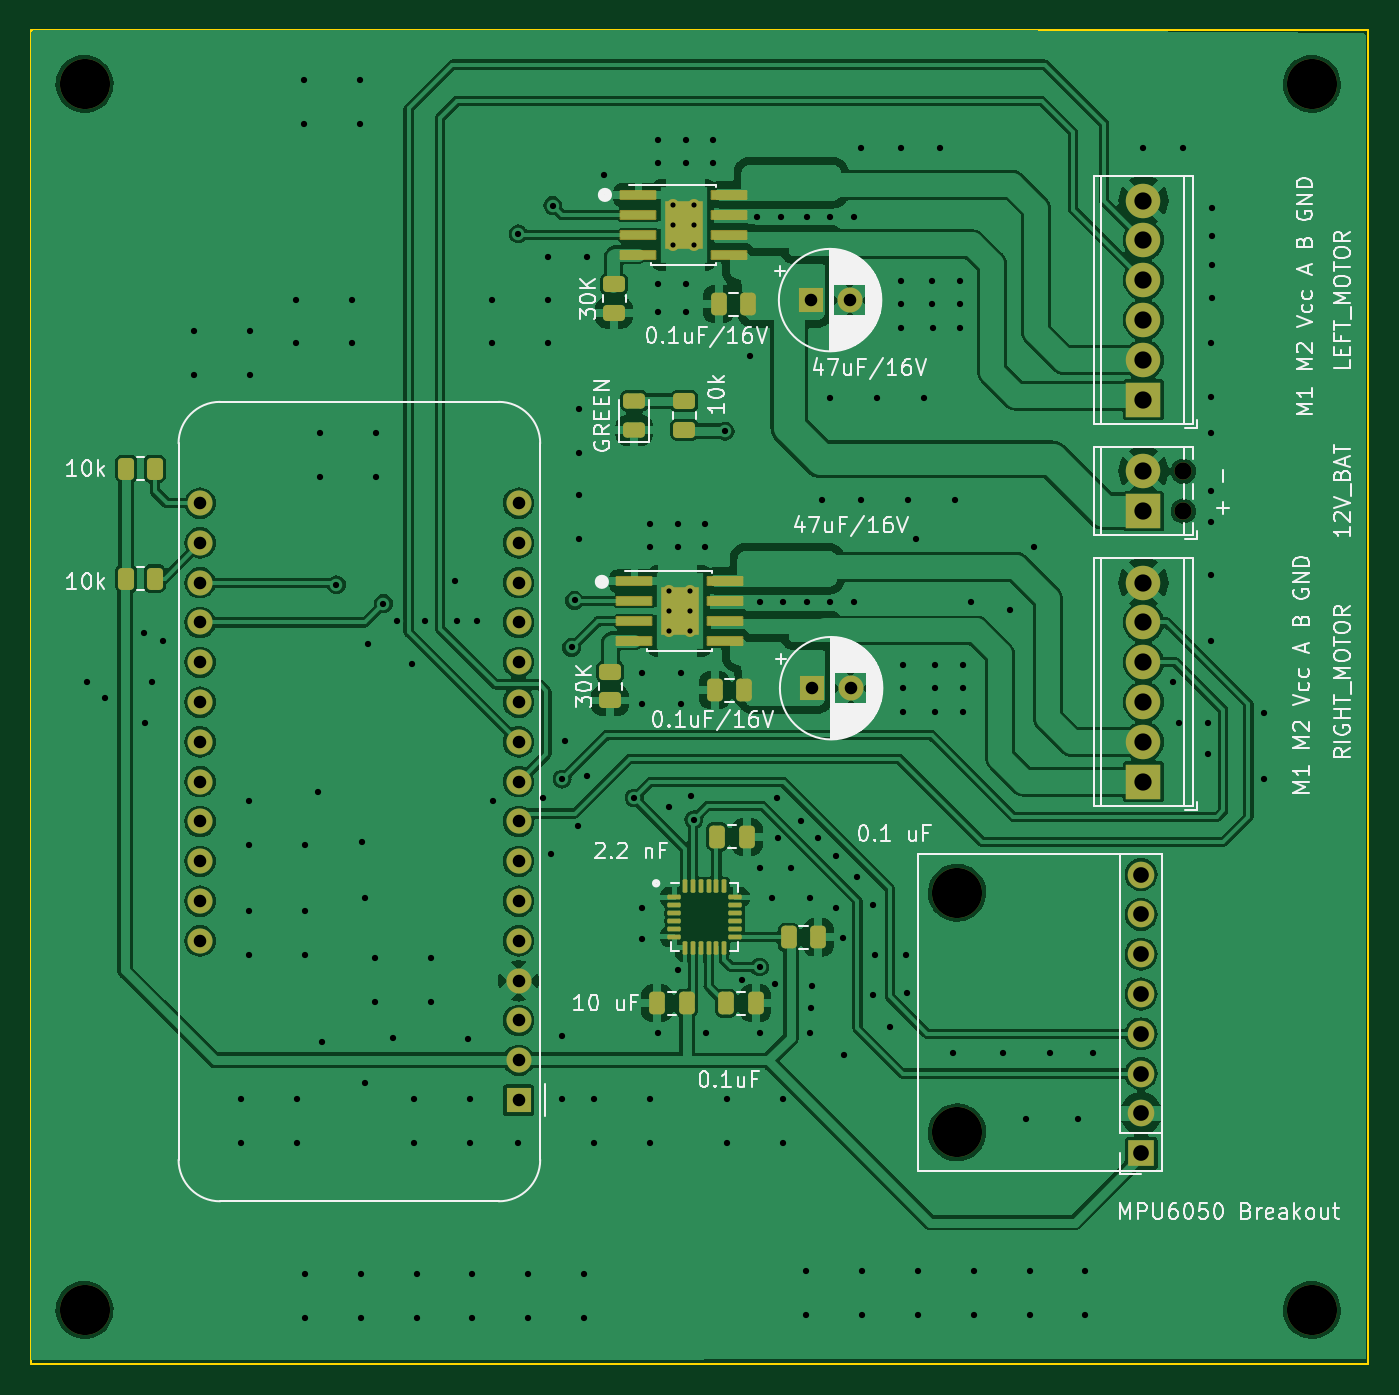
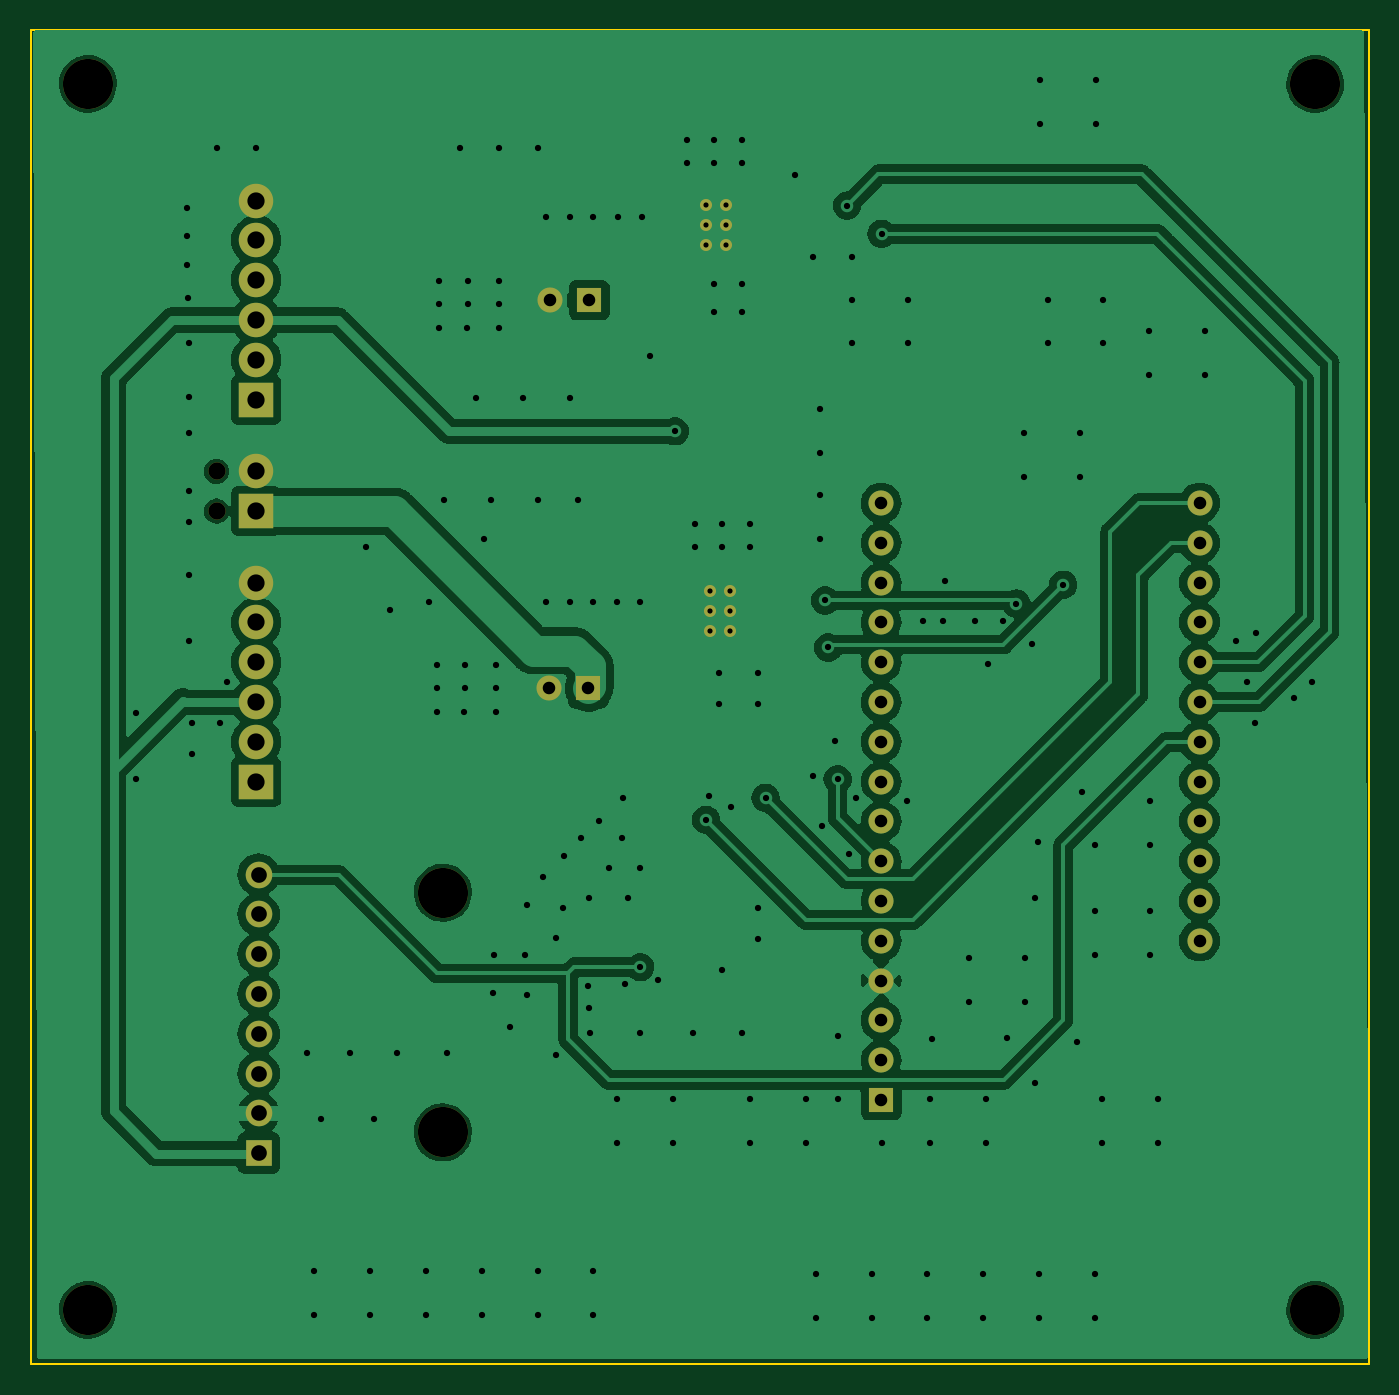
Circuit board: 11 layer files. Board 85.3 x 85.1 mm.
- bottom_copper: Balance_Bot-B_Cu.gbl (135791 bytes)
- bottom_mask: Balance_Bot-B_Mask.gbs (2914 bytes)
- paste: Balance_Bot-B_Paste.gbp (454 bytes)
- bottom_silk: Balance_Bot-B_Silkscreen.gbo (2924 bytes)
- outline: Balance_Bot-Edge_Cuts.gm1 (611 bytes)
- top_copper: Balance_Bot-F_Cu.gtl (256079 bytes)
- top_mask: Balance_Bot-F_Mask.gts (6441 bytes)
- paste: Balance_Bot-F_Paste.gtp (3928 bytes)
- top_silk: Balance_Bot-F_Silkscreen.gto (83641 bytes)
- drill: Balance_Bot-NPTH.drl (532 bytes)
- drill: Balance_Bot-PTH.drl (5124 bytes)

=== bottom_copper: Balance_Bot-B_Cu.gbl (135791 bytes, source omitted) ===
=== bottom_mask: Balance_Bot-B_Mask.gbs ===
%TF.GenerationSoftware,KiCad,Pcbnew,7.0.7*%
%TF.CreationDate,2023-11-09T13:19:11-08:00*%
%TF.ProjectId,Balance_Bot,42616c61-6e63-4655-9f42-6f742e6b6963,rev?*%
%TF.SameCoordinates,Original*%
%TF.FileFunction,Soldermask,Bot*%
%TF.FilePolarity,Negative*%
%FSLAX46Y46*%
G04 Gerber Fmt 4.6, Leading zero omitted, Abs format (unit mm)*
G04 Created by KiCad (PCBNEW 7.0.7) date 2023-11-09 13:19:11*
%MOMM*%
%LPD*%
G01*
G04 APERTURE LIST*
%ADD10C,3.200000*%
%ADD11C,0.770000*%
%ADD12R,1.600000X1.600000*%
%ADD13C,1.600000*%
%ADD14C,2.200000*%
%ADD15R,2.200000X2.200000*%
%ADD16C,1.100000*%
%ADD17R,1.700000X1.700000*%
%ADD18O,1.700000X1.700000*%
G04 APERTURE END LIST*
D10*
%TO.C,H6*%
X178600000Y-116050000D03*
%TD*%
%TO.C,H5*%
X178600000Y-131350000D03*
%TD*%
%TO.C,H4*%
X122919000Y-142686000D03*
%TD*%
D11*
%TO.C,U2*%
X161798000Y-74736000D03*
X161798000Y-73436000D03*
X161798000Y-72136000D03*
X160498000Y-74736000D03*
X160498000Y-73436000D03*
X160498000Y-72136000D03*
%TD*%
D12*
%TO.C,C7*%
X169251621Y-78232000D03*
D13*
X171751621Y-78232000D03*
%TD*%
D10*
%TO.C,H3*%
X201249000Y-142686000D03*
%TD*%
D14*
%TO.C,J3*%
X190500000Y-89154000D03*
D15*
X190500000Y-91694000D03*
D16*
X193040000Y-89154000D03*
X193040000Y-91694000D03*
%TD*%
D17*
%TO.C,J4*%
X190350000Y-132674469D03*
D18*
X190350000Y-130134469D03*
X190350000Y-127594469D03*
X190350000Y-125054469D03*
X190350000Y-122514469D03*
X190350000Y-119974469D03*
X190350000Y-117434469D03*
X190350000Y-114894469D03*
%TD*%
D15*
%TO.C,J1*%
X190500000Y-84582000D03*
D14*
X190500000Y-82042000D03*
X190500000Y-79502000D03*
X190500000Y-76962000D03*
X190500000Y-74422000D03*
X190500000Y-71882000D03*
%TD*%
D10*
%TO.C,H2*%
X201249000Y-64446000D03*
%TD*%
D12*
%TO.C,C9*%
X169317621Y-103000000D03*
D13*
X171817621Y-103000000D03*
%TD*%
D11*
%TO.C,U4*%
X161544000Y-99374000D03*
X161544000Y-98074000D03*
X161544000Y-96774000D03*
X160244000Y-99374000D03*
X160244000Y-98074000D03*
X160244000Y-96774000D03*
%TD*%
D15*
%TO.C,J2*%
X190500000Y-108966000D03*
D14*
X190500000Y-106426000D03*
X190500000Y-103886000D03*
X190500000Y-101346000D03*
X190500000Y-98806000D03*
X190500000Y-96266000D03*
%TD*%
D10*
%TO.C,H1*%
X122919000Y-64446000D03*
%TD*%
D12*
%TO.C,A1*%
X150622000Y-129286000D03*
D13*
X150622000Y-126746000D03*
X150622000Y-124206000D03*
X150622000Y-121666000D03*
X150622000Y-119126000D03*
X150622000Y-116586000D03*
X150622000Y-114046000D03*
X150622000Y-111506000D03*
X150622000Y-108966000D03*
X150622000Y-106426000D03*
X150622000Y-103886000D03*
X150622000Y-101346000D03*
X150622000Y-98806000D03*
X150622000Y-96266000D03*
X150622000Y-93726000D03*
X150622000Y-91186000D03*
X130302000Y-91186000D03*
X130302000Y-93726000D03*
X130302000Y-96266000D03*
X130302000Y-98806000D03*
X130302000Y-101346000D03*
X130302000Y-103886000D03*
X130302000Y-106426000D03*
X130302000Y-108966000D03*
X130302000Y-111506000D03*
X130302000Y-114046000D03*
X130302000Y-116586000D03*
X130302000Y-119126000D03*
%TD*%
M02*

=== paste: Balance_Bot-B_Paste.gbp ===
%TF.GenerationSoftware,KiCad,Pcbnew,7.0.7*%
%TF.CreationDate,2023-11-09T13:19:11-08:00*%
%TF.ProjectId,Balance_Bot,42616c61-6e63-4655-9f42-6f742e6b6963,rev?*%
%TF.SameCoordinates,Original*%
%TF.FileFunction,Paste,Bot*%
%TF.FilePolarity,Positive*%
%FSLAX46Y46*%
G04 Gerber Fmt 4.6, Leading zero omitted, Abs format (unit mm)*
G04 Created by KiCad (PCBNEW 7.0.7) date 2023-11-09 13:19:11*
%MOMM*%
%LPD*%
G01*
G04 APERTURE LIST*
G04 APERTURE END LIST*
M02*

=== bottom_silk: Balance_Bot-B_Silkscreen.gbo ===
%TF.GenerationSoftware,KiCad,Pcbnew,7.0.7*%
%TF.CreationDate,2023-11-09T13:19:11-08:00*%
%TF.ProjectId,Balance_Bot,42616c61-6e63-4655-9f42-6f742e6b6963,rev?*%
%TF.SameCoordinates,Original*%
%TF.FileFunction,Legend,Bot*%
%TF.FilePolarity,Positive*%
%FSLAX46Y46*%
G04 Gerber Fmt 4.6, Leading zero omitted, Abs format (unit mm)*
G04 Created by KiCad (PCBNEW 7.0.7) date 2023-11-09 13:19:11*
%MOMM*%
%LPD*%
G01*
G04 APERTURE LIST*
%ADD10C,3.200000*%
%ADD11C,0.770000*%
%ADD12R,1.600000X1.600000*%
%ADD13C,1.600000*%
%ADD14C,2.200000*%
%ADD15R,2.200000X2.200000*%
%ADD16C,1.100000*%
%ADD17R,1.700000X1.700000*%
%ADD18O,1.700000X1.700000*%
G04 APERTURE END LIST*
%LPC*%
D10*
%TO.C,H6*%
X178600000Y-116050000D03*
%TD*%
%TO.C,H5*%
X178600000Y-131350000D03*
%TD*%
%TO.C,H4*%
X122919000Y-142686000D03*
%TD*%
D11*
%TO.C,U2*%
X161798000Y-74736000D03*
X161798000Y-73436000D03*
X161798000Y-72136000D03*
X160498000Y-74736000D03*
X160498000Y-73436000D03*
X160498000Y-72136000D03*
%TD*%
D12*
%TO.C,C7*%
X169251621Y-78232000D03*
D13*
X171751621Y-78232000D03*
%TD*%
D10*
%TO.C,H3*%
X201249000Y-142686000D03*
%TD*%
D14*
%TO.C,J3*%
X190500000Y-89154000D03*
D15*
X190500000Y-91694000D03*
D16*
X193040000Y-89154000D03*
X193040000Y-91694000D03*
%TD*%
D17*
%TO.C,J4*%
X190350000Y-132674469D03*
D18*
X190350000Y-130134469D03*
X190350000Y-127594469D03*
X190350000Y-125054469D03*
X190350000Y-122514469D03*
X190350000Y-119974469D03*
X190350000Y-117434469D03*
X190350000Y-114894469D03*
%TD*%
D15*
%TO.C,J1*%
X190500000Y-84582000D03*
D14*
X190500000Y-82042000D03*
X190500000Y-79502000D03*
X190500000Y-76962000D03*
X190500000Y-74422000D03*
X190500000Y-71882000D03*
%TD*%
D10*
%TO.C,H2*%
X201249000Y-64446000D03*
%TD*%
D12*
%TO.C,C9*%
X169317621Y-103000000D03*
D13*
X171817621Y-103000000D03*
%TD*%
D11*
%TO.C,U4*%
X161544000Y-99374000D03*
X161544000Y-98074000D03*
X161544000Y-96774000D03*
X160244000Y-99374000D03*
X160244000Y-98074000D03*
X160244000Y-96774000D03*
%TD*%
D15*
%TO.C,J2*%
X190500000Y-108966000D03*
D14*
X190500000Y-106426000D03*
X190500000Y-103886000D03*
X190500000Y-101346000D03*
X190500000Y-98806000D03*
X190500000Y-96266000D03*
%TD*%
D10*
%TO.C,H1*%
X122919000Y-64446000D03*
%TD*%
D12*
%TO.C,A1*%
X150622000Y-129286000D03*
D13*
X150622000Y-126746000D03*
X150622000Y-124206000D03*
X150622000Y-121666000D03*
X150622000Y-119126000D03*
X150622000Y-116586000D03*
X150622000Y-114046000D03*
X150622000Y-111506000D03*
X150622000Y-108966000D03*
X150622000Y-106426000D03*
X150622000Y-103886000D03*
X150622000Y-101346000D03*
X150622000Y-98806000D03*
X150622000Y-96266000D03*
X150622000Y-93726000D03*
X150622000Y-91186000D03*
X130302000Y-91186000D03*
X130302000Y-93726000D03*
X130302000Y-96266000D03*
X130302000Y-98806000D03*
X130302000Y-101346000D03*
X130302000Y-103886000D03*
X130302000Y-106426000D03*
X130302000Y-108966000D03*
X130302000Y-111506000D03*
X130302000Y-114046000D03*
X130302000Y-116586000D03*
X130302000Y-119126000D03*
%TD*%
%LPD*%
M02*

=== outline: Balance_Bot-Edge_Cuts.gm1 ===
%TF.GenerationSoftware,KiCad,Pcbnew,7.0.7*%
%TF.CreationDate,2023-11-09T13:19:11-08:00*%
%TF.ProjectId,Balance_Bot,42616c61-6e63-4655-9f42-6f742e6b6963,rev?*%
%TF.SameCoordinates,Original*%
%TF.FileFunction,Profile,NP*%
%FSLAX46Y46*%
G04 Gerber Fmt 4.6, Leading zero omitted, Abs format (unit mm)*
G04 Created by KiCad (PCBNEW 7.0.7) date 2023-11-09 13:19:11*
%MOMM*%
%LPD*%
G01*
G04 APERTURE LIST*
%TA.AperFunction,Profile*%
%ADD10C,0.100000*%
%TD*%
G04 APERTURE END LIST*
D10*
X119517000Y-61021000D02*
X204851000Y-61021000D01*
X204851000Y-146111000D01*
X119517000Y-146111000D01*
X119517000Y-61021000D01*
M02*

=== top_copper: Balance_Bot-F_Cu.gtl (256079 bytes, source omitted) ===
=== top_mask: Balance_Bot-F_Mask.gts (6441 bytes, source omitted) ===
=== paste: Balance_Bot-F_Paste.gtp ===
%TF.GenerationSoftware,KiCad,Pcbnew,7.0.7*%
%TF.CreationDate,2023-11-09T13:19:11-08:00*%
%TF.ProjectId,Balance_Bot,42616c61-6e63-4655-9f42-6f742e6b6963,rev?*%
%TF.SameCoordinates,Original*%
%TF.FileFunction,Paste,Top*%
%TF.FilePolarity,Positive*%
%FSLAX46Y46*%
G04 Gerber Fmt 4.6, Leading zero omitted, Abs format (unit mm)*
G04 Created by KiCad (PCBNEW 7.0.7) date 2023-11-09 13:19:11*
%MOMM*%
%LPD*%
G01*
G04 APERTURE LIST*
G04 Aperture macros list*
%AMRoundRect*
0 Rectangle with rounded corners*
0 $1 Rounding radius*
0 $2 $3 $4 $5 $6 $7 $8 $9 X,Y pos of 4 corners*
0 Add a 4 corners polygon primitive as box body*
4,1,4,$2,$3,$4,$5,$6,$7,$8,$9,$2,$3,0*
0 Add four circle primitives for the rounded corners*
1,1,$1+$1,$2,$3*
1,1,$1+$1,$4,$5*
1,1,$1+$1,$6,$7*
1,1,$1+$1,$8,$9*
0 Add four rect primitives between the rounded corners*
20,1,$1+$1,$2,$3,$4,$5,0*
20,1,$1+$1,$4,$5,$6,$7,0*
20,1,$1+$1,$6,$7,$8,$9,0*
20,1,$1+$1,$8,$9,$2,$3,0*%
G04 Aperture macros list end*
%ADD10RoundRect,0.250000X-0.262500X-0.450000X0.262500X-0.450000X0.262500X0.450000X-0.262500X0.450000X0*%
%ADD11RoundRect,0.250000X-0.450000X0.262500X-0.450000X-0.262500X0.450000X-0.262500X0.450000X0.262500X0*%
%ADD12R,2.200000X0.500000*%
%ADD13R,2.400000X3.100000*%
%ADD14RoundRect,0.250000X0.250000X0.475000X-0.250000X0.475000X-0.250000X-0.475000X0.250000X-0.475000X0*%
%ADD15RoundRect,0.075000X-0.350000X-0.075000X0.350000X-0.075000X0.350000X0.075000X-0.350000X0.075000X0*%
%ADD16RoundRect,0.075000X0.075000X-0.350000X0.075000X0.350000X-0.075000X0.350000X-0.075000X-0.350000X0*%
%ADD17RoundRect,0.243750X0.456250X-0.243750X0.456250X0.243750X-0.456250X0.243750X-0.456250X-0.243750X0*%
%ADD18RoundRect,0.250000X0.450000X-0.262500X0.450000X0.262500X-0.450000X0.262500X-0.450000X-0.262500X0*%
%ADD19RoundRect,0.250000X-0.250000X-0.475000X0.250000X-0.475000X0.250000X0.475000X-0.250000X0.475000X0*%
G04 APERTURE END LIST*
D10*
%TO.C,R11*%
X125587500Y-89000000D03*
X127412500Y-89000000D03*
%TD*%
D11*
%TO.C,R8*%
X156464000Y-101957500D03*
X156464000Y-103782500D03*
%TD*%
D12*
%TO.C,U2*%
X164023000Y-71531000D03*
X164023000Y-72801000D03*
X164023000Y-74071000D03*
X164023000Y-75341000D03*
X158273000Y-75341000D03*
X158273000Y-74071000D03*
X158273000Y-72801000D03*
X158273000Y-71531000D03*
D13*
X161148000Y-73436000D03*
%TD*%
D14*
%TO.C,C5*%
X165288000Y-78486000D03*
X163388000Y-78486000D03*
%TD*%
%TO.C,C2*%
X165750000Y-123100000D03*
X163850000Y-123100000D03*
%TD*%
D15*
%TO.C,U1*%
X160550000Y-116350000D03*
X160550000Y-116850000D03*
X160550000Y-117350000D03*
X160550000Y-117850000D03*
X160550000Y-118350000D03*
X160550000Y-118850000D03*
D16*
X161250000Y-119550000D03*
X161750000Y-119550000D03*
X162250000Y-119550000D03*
X162750000Y-119550000D03*
X163250000Y-119550000D03*
X163750000Y-119550000D03*
D15*
X164450000Y-118850000D03*
X164450000Y-118350000D03*
X164450000Y-117850000D03*
X164450000Y-117350000D03*
X164450000Y-116850000D03*
X164450000Y-116350000D03*
D16*
X163750000Y-115650000D03*
X163250000Y-115650000D03*
X162750000Y-115650000D03*
X162250000Y-115650000D03*
X161750000Y-115650000D03*
X161250000Y-115650000D03*
%TD*%
D14*
%TO.C,C6*%
X165034000Y-103124000D03*
X163134000Y-103124000D03*
%TD*%
D11*
%TO.C,R1*%
X156718000Y-77216000D03*
X156718000Y-79041000D03*
%TD*%
D17*
%TO.C,D1*%
X158000000Y-86537500D03*
X158000000Y-84662500D03*
%TD*%
D12*
%TO.C,U4*%
X163769000Y-96169000D03*
X163769000Y-97439000D03*
X163769000Y-98709000D03*
X163769000Y-99979000D03*
X158019000Y-99979000D03*
X158019000Y-98709000D03*
X158019000Y-97439000D03*
X158019000Y-96169000D03*
D13*
X160894000Y-98074000D03*
%TD*%
D14*
%TO.C,C3*%
X161350000Y-123100000D03*
X159450000Y-123100000D03*
%TD*%
%TO.C,C1*%
X165200000Y-112492000D03*
X163300000Y-112492000D03*
%TD*%
D18*
%TO.C,R2*%
X161200000Y-84687500D03*
X161200000Y-86512500D03*
%TD*%
D10*
%TO.C,R10*%
X125587500Y-96000000D03*
X127412500Y-96000000D03*
%TD*%
D19*
%TO.C,C4*%
X169750000Y-118900000D03*
X167850000Y-118900000D03*
%TD*%
M02*

=== top_silk: Balance_Bot-F_Silkscreen.gto (83641 bytes, source omitted) ===
=== drill: Balance_Bot-NPTH.drl ===
M48
; DRILL file {KiCad 7.0.7} date Thu Nov  9 13:21:38 2023
; FORMAT={-:-/ absolute / metric / decimal}
; #@! TF.CreationDate,2023-11-09T13:21:38-08:00
; #@! TF.GenerationSoftware,Kicad,Pcbnew,7.0.7
; #@! TF.FileFunction,NonPlated,1,2,NPTH
FMAT,2
METRIC
; #@! TA.AperFunction,NonPlated,NPTH,ComponentDrill
T1C1.100
; #@! TA.AperFunction,NonPlated,NPTH,ComponentDrill
T2C3.200
%
G90
G05
T1
X193.04Y-89.154
X193.04Y-91.694
T2
X122.919Y-64.446
X122.919Y-142.686
X178.6Y-116.05
X178.6Y-131.35
X201.249Y-64.446
X201.249Y-142.686
T0
M30

=== drill: Balance_Bot-PTH.drl ===
M48
; DRILL file {KiCad 7.0.7} date Thu Nov  9 13:21:38 2023
; FORMAT={-:-/ absolute / metric / decimal}
; #@! TF.CreationDate,2023-11-09T13:21:38-08:00
; #@! TF.GenerationSoftware,Kicad,Pcbnew,7.0.7
; #@! TF.FileFunction,Plated,1,2,PTH
FMAT,2
METRIC
; #@! TA.AperFunction,Plated,PTH,ComponentDrill
T1C0.330
; #@! TA.AperFunction,Plated,PTH,ViaDrill
T2C0.400
; #@! TA.AperFunction,Plated,PTH,ComponentDrill
T3C0.800
; #@! TA.AperFunction,Plated,PTH,ComponentDrill
T4C1.000
; #@! TA.AperFunction,Plated,PTH,ComponentDrill
T5C1.100
%
G90
G05
T1
X160.244Y-96.774
X160.244Y-98.074
X160.244Y-99.374
X160.498Y-72.136
X160.498Y-73.436
X160.498Y-74.736
X161.544Y-96.774
X161.544Y-98.074
X161.544Y-99.374
X161.798Y-72.136
X161.798Y-73.436
X161.798Y-74.736
T2
X123.1Y-102.6
X124.25Y-103.65
X126.7Y-99.5
X126.75Y-105.25
X127.25Y-102.6
X127.95Y-100.0
X129.937Y-80.2
X129.937Y-83.0
X132.937Y-129.2
X132.937Y-132.0
X133.437Y-110.2
X133.437Y-113.0
X133.437Y-117.2
X133.437Y-120.0
X133.5Y-80.2
X133.5Y-83.0
X136.437Y-78.2
X136.437Y-81.0
X136.5Y-129.2
X136.5Y-132.0
X136.937Y-64.2
X136.937Y-67.0
X136.984Y-140.39
X136.984Y-143.19
X137.0Y-113.0
X137.0Y-117.2
X137.0Y-120.0
X137.8Y-109.6
X137.937Y-86.7
X137.937Y-89.5
X138.1Y-125.55
X139.0Y-96.4
X140.0Y-78.2
X140.0Y-81.0
X140.5Y-64.2
X140.5Y-67.0
X140.547Y-140.39
X140.547Y-143.19
X140.6Y-112.8
X140.8Y-116.4
X140.8Y-128.2
X141.0Y-100.15
X141.437Y-120.2
X141.437Y-123.0
X141.5Y-86.7
X141.5Y-89.5
X142.0Y-97.6
X142.6Y-125.3
X142.85Y-98.7
X143.8Y-101.45
X143.937Y-129.2
X143.937Y-132.0
X144.11Y-140.39
X144.11Y-143.19
X144.65Y-98.7
X145.0Y-120.2
X145.0Y-123.0
X146.55Y-96.15
X146.7Y-98.7
X147.4Y-125.4
X147.5Y-129.2
X147.5Y-132.0
X147.674Y-140.39
X147.674Y-143.19
X147.95Y-98.7
X148.937Y-78.2
X148.937Y-81.0
X149.0Y-110.2
X150.6Y-74.0
X150.6Y-132.0
X151.237Y-140.39
X151.237Y-143.19
X152.2Y-110.0
X152.5Y-75.5
X152.5Y-78.2
X152.5Y-81.0
X152.7Y-113.55
X152.8Y-72.2
X153.4Y-108.8
X153.4Y-125.2
X153.4Y-129.2
X153.6Y-106.4
X154.0Y-100.4
X154.2Y-97.4
X154.4Y-111.8
X154.5Y-85.2
X154.5Y-88.0
X154.5Y-90.7
X154.5Y-93.5
X154.8Y-140.4
X154.8Y-143.2
X155.0Y-75.5
X155.0Y-108.6
X155.437Y-129.2
X155.437Y-132.0
X156.1Y-70.25
X158.0Y-110.0
X158.5Y-102.0
X158.5Y-104.0
X158.5Y-117.0
X158.5Y-119.0
X159.0Y-129.2
X159.0Y-132.0
X159.012Y-92.5
X159.012Y-94.0
X159.5Y-125.0
X159.512Y-68.0
X159.512Y-69.5
X159.512Y-77.216
X159.512Y-79.0
X160.2Y-110.55
X160.79Y-92.5
X160.79Y-94.0
X160.8Y-121.0
X161.0Y-102.0
X161.0Y-104.0
X161.29Y-68.0
X161.29Y-69.5
X161.29Y-77.216
X161.29Y-79.0
X161.6Y-109.9
X161.8Y-111.4
X162.5Y-92.5
X162.5Y-94.0
X162.6Y-125.0
X163.0Y-68.0
X163.0Y-69.5
X163.8Y-86.6
X163.937Y-129.2
X163.937Y-132.0
X164.85Y-121.6
X165.4Y-81.8
X165.862Y-72.898
X166.0Y-97.5
X166.0Y-114.5
X166.0Y-120.8
X166.0Y-125.0
X166.8Y-116.4
X167.0Y-121.9
X167.1Y-110.0
X167.15Y-112.55
X167.386Y-72.898
X167.5Y-97.5
X167.5Y-129.2
X167.5Y-132.0
X168.0Y-114.5
X168.65Y-111.5
X168.984Y-140.19
X168.984Y-142.99
X169.0Y-72.898
X169.0Y-97.5
X169.2Y-125.0
X169.25Y-116.4
X169.3Y-123.4
X169.35Y-122.0
X169.75Y-112.55
X170.0Y-91.0
X170.5Y-72.898
X170.5Y-84.5
X170.5Y-97.5
X170.85Y-113.7
X170.9Y-117.0
X171.35Y-118.95
X171.4Y-126.4
X172.0Y-72.898
X172.0Y-97.5
X172.2Y-115.05
X172.5Y-68.5
X172.5Y-91.0
X172.547Y-140.19
X172.547Y-142.99
X173.25Y-116.85
X173.25Y-122.6
X173.35Y-120.0
X173.5Y-84.5
X174.3Y-124.65
X175.0Y-68.5
X175.0Y-77.0
X175.0Y-78.5
X175.0Y-80.01
X175.184Y-101.49
X175.184Y-102.99
X175.184Y-104.5
X175.35Y-120.0
X175.4Y-122.45
X175.5Y-91.0
X176.0Y-93.5
X176.11Y-140.19
X176.11Y-142.99
X176.5Y-84.5
X177.0Y-77.0
X177.0Y-78.5
X177.038Y-80.01
X177.184Y-101.49
X177.184Y-102.99
X177.222Y-104.5
X177.5Y-68.5
X178.35Y-126.25
X178.5Y-91.0
X178.816Y-77.0
X178.816Y-78.5
X178.816Y-80.01
X179.0Y-101.49
X179.0Y-102.99
X179.0Y-104.5
X179.5Y-97.5
X179.674Y-140.19
X179.674Y-142.99
X181.55Y-126.3
X182.0Y-98.0
X183.0Y-130.5
X183.237Y-140.19
X183.237Y-142.99
X183.5Y-94.0
X184.55Y-126.3
X186.35Y-130.5
X186.8Y-140.2
X186.8Y-143.0
X187.25Y-126.25
X190.5Y-68.5
X192.4Y-102.6
X192.8Y-105.2
X193.0Y-68.5
X194.6Y-105.2
X194.6Y-107.2
X194.8Y-81.0
X194.8Y-84.4
X194.8Y-86.7
X194.8Y-90.4
X194.8Y-92.4
X194.8Y-95.8
X194.8Y-100.0
X194.85Y-78.1
X194.9Y-72.35
X194.9Y-74.15
X194.9Y-76.0
X198.2Y-104.6
X198.2Y-108.8
T3
X130.302Y-91.186
X130.302Y-93.726
X130.302Y-96.266
X130.302Y-98.806
X130.302Y-101.346
X130.302Y-103.886
X130.302Y-106.426
X130.302Y-108.966
X130.302Y-111.506
X130.302Y-114.046
X130.302Y-116.586
X130.302Y-119.126
X150.622Y-91.186
X150.622Y-93.726
X150.622Y-96.266
X150.622Y-98.806
X150.622Y-101.346
X150.622Y-103.886
X150.622Y-106.426
X150.622Y-108.966
X150.622Y-111.506
X150.622Y-114.046
X150.622Y-116.586
X150.622Y-119.126
X150.622Y-121.666
X150.622Y-124.206
X150.622Y-126.746
X150.622Y-129.286
X169.252Y-78.232
X169.318Y-103.0
X171.752Y-78.232
X171.818Y-103.0
T4
X190.35Y-114.894
X190.35Y-117.434
X190.35Y-119.974
X190.35Y-122.514
X190.35Y-125.054
X190.35Y-127.594
X190.35Y-130.134
X190.35Y-132.674
T5
X190.5Y-71.882
X190.5Y-74.422
X190.5Y-76.962
X190.5Y-79.502
X190.5Y-82.042
X190.5Y-84.582
X190.5Y-89.154
X190.5Y-91.694
X190.5Y-96.266
X190.5Y-98.806
X190.5Y-101.346
X190.5Y-103.886
X190.5Y-106.426
X190.5Y-108.966
T0
M30

